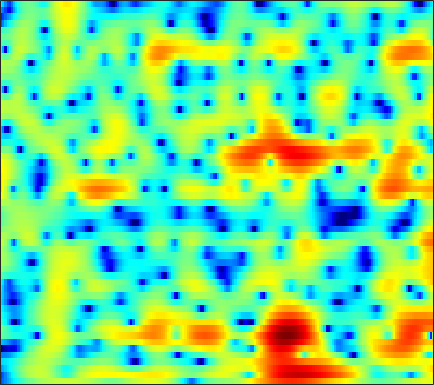

Values plotted in this chart, from the file beside it:
-12.944, -11.767, -10.318, -8.9975, -8.0822, -6.9567, -5.9122, -5.1838, -4.2747, -3.4431, -2.6695, -2.134, -1.4686, -0.85966, -0.43924, 0.071585, 0.52764, 0.83485, 1.1976, 1.5112, 1.7813, 1.9557, 2.15, 2.3076
-13.78, -12.27, -10.32, -8.491, -7.214, -5.65, -4.239, -3.274, -2.106, -1.067, -0.1491, 0.4607, 1.171, 1.764, 2.137, 2.532, 2.811, 2.944, 3.016, 2.961, 2.774, 2.542, 2.104, 1.508
-9.562, -8.704, -7.516, -6.321, -5.441, -4.307, -3.224, -2.455, -1.493, -0.6084, 0.1903, 0.7248, 1.355, 1.888, 2.22, 2.569, 2.808, 2.908, 2.934, 2.828, 2.584, 2.305, 1.797, 1.125
-6.956, -6.748, -6.354, -5.845, -5.401, -4.737, -4.007, -3.43, -2.645, -1.862, -1.102, -0.5599, 0.1136, 0.7203, 1.124, 1.587, 1.961, 2.175, 2.369, 2.455, 2.434, 2.348, 2.144, 1.844
-10.64, -10.76, -10.57, -10.05, -9.511, -8.627, -7.592, -6.759, -5.604, -4.426, -3.265, -2.425, -1.372, -0.4058, 0.2525, 1.035, 1.702, 2.122, 2.571, 2.894, 3.094, 3.16, 3.138, 2.989
-31.14, -22.81, -19.01, -17.55, -17.28, -17.46, -17.07, -15.64, -12.78, -9.87, -7.368, -5.771, -3.934, -2.391, -1.391, -0.2329, 0.7491, 1.391, 2.13, 2.738, 3.227, 3.503, 3.74, 3.826
-7.857, -8.438, -9.233, -10.15, -10.98, -12.12, -12.68, -12.32, -10.86, -9.032, -7.348, -6.277, -5.111, -4.182, -3.587, -2.853, -2.084, -1.426, -0.4365, 0.6238, 1.663, 2.373, 3.174, 3.779
-0.6059, -1.228, -2.039, -2.769, -3.263, -3.788, -4.149, -4.311, -4.425, -4.485, -4.563, -4.699, -5.141, -6.121, -7.405, -10.37, -15.99, -17.61, -10.06, -4.972, -1.648, 0.1722, 1.979, 3.249
0.1802, -0.7278, -1.981, -3.239, -4.144, -5.174, -5.836, -6.017, -5.865, -5.415, -4.893, -4.544, -4.234, -4.134, -4.16, -4.199, -4.035, -3.608, -2.54, -1.097, 0.4013, 1.423, 2.572, 3.434
-1.853, -3.176, -5.293, -8.031, -10.76, -16.37, -33.21, -22.33, -14.04, -9.991, -7.358, -5.899, -4.373, -3.142, -2.349, -1.39, -0.5252, 0.08038, 0.8791, 1.646, 2.358, 2.828, 3.348, 3.709
-3.369, -4.403, -5.869, -7.318, -8.304, -9.366, -9.859, -9.765, -9.031, -7.872, -6.54, -5.541, -4.255, -3.029, -2.17, -1.128, -0.1852, 0.4531, 1.234, 1.916, 2.496, 2.861, 3.242, 3.477
-4.898, -5.906, -7.272, -8.499, -9.264, -9.888, -9.985, -9.692, -8.912, -7.855, -6.678, -5.758, -4.526, -3.332, -2.482, -1.43, -0.4705, 0.2082, 1.032, 1.757, 2.372, 2.763, 3.176, 3.456
-6.552, -8.102, -10.58, -13.82, -16.89, -21.22, -19.94, -16.65, -13.06, -10.39, -8.309, -6.988, -5.46, -4.148, -3.283, -2.21, -1.205, -0.4846, 0.42, 1.266, 2.042, 2.559, 3.138, 3.595
-6.277, -7.753, -9.878, -12.05, -13.48, -14.66, -14.29, -13.17, -11.28, -9.51, -7.976, -7.013, -5.999, -5.238, -4.77, -4.134, -3.376, -2.674, -1.562, -0.3133, 0.9457, 1.828, 2.857, 3.677
-5.661, -7.692, -10.55, -12.79, -13.29, -12.31, -10.67, -9.442, -8.042, -6.932, -6.171, -5.869, -5.941, -6.607, -7.57, -9.699, -12.21, -11.93, -7.907, -3.946, -0.932, 0.8195, 2.643, 3.973
-4.375, -6.559, -9.998, -13.05, -13.22, -10.98, -8.671, -7.326, -6.052, -5.201, -4.755, -4.678, -4.874, -5.426, -6.088, -7.217, -7.914, -7.519, -5.636, -3.107, -0.736, 0.7897, 2.457, 3.721
-1.2, -2.014, -3.011, -3.778, -4.171, -4.407, -4.443, -4.414, -4.349, -4.342, -4.418, -4.518, -4.638, -4.743, -4.759, -4.566, -4.124, -3.613, -2.68, -1.533, -0.3084, 0.5954, 1.706, 2.647
0.7508, 0.2808, -0.3452, -0.9621, -1.404, -1.98, -2.558, -3.002, -3.626, -4.335, -5.117, -5.716, -6.497, -7.085, -7.237, -6.889, -6.013, -5.118, -3.743, -2.33, -1.002, -0.08253, 1.023, 1.968
1.78, 1.412, 0.8463, 0.2211, -0.2794, -1, -1.776, -2.421, -3.412, -4.614, -6.144, -7.654, -10.45, -14.76, -19.53, -18.05, -11.87, -8.721, -5.651, -3.396, -1.615, -0.5074, 0.723, 1.735
1.974, 1.549, 0.8547, 0.08041, -0.5267, -1.299, -2.001, -2.478, -3.122, -3.806, -4.68, -5.479, -6.701, -7.944, -8.54, -8.193, -6.829, -5.53, -3.806, -2.324, -1.058, -0.2281, 0.7333, 1.556
2.138, 1.466, 0.2639, -1.31, -2.647, -4.279, -5.042, -4.771, -3.807, -2.826, -2.121, -1.77, -1.525, -1.426, -1.359, -1.296, -1.202, -1.082, -0.9379, -0.7522, -0.467, -0.1805, 0.3323, 0.9297
3.025, 2.406, 1.032, -1.238, -3.808, -9.239, -12.69, -8.076, -3.432, -0.6965, 1.018, 1.835, 2.465, 2.709, 2.676, 2.301, 1.624, 0.864, -0.5486, -2.3, -4.054, -4.702, -3.945, -2.233
1.77, 1.81, 1.562, 1.099, 0.6998, 0.3181, 0.2796, 0.5615, 1.217, 1.956, 2.602, 2.946, 3.171, 3.107, 2.83, 2.179, 1.104, -0.04491, -2.13, -5.2, -9.361, -11.72, -9.431, -6.057
-0.4129, 0.07437, 0.5655, 0.9237, 1.132, 1.365, 1.595, 1.771, 2.016, 2.245, 2.399, 2.45, 2.411, 2.203, 1.934, 1.418, 0.7015, 0.06096, -0.9079, -1.894, -2.737, -3.172, -3.43, -3.421
-1.84, -1.126, -0.3224, 0.3174, 0.7041, 1.111, 1.441, 1.629, 1.821, 1.943, 1.986, 1.964, 1.867, 1.682, 1.498, 1.162, 0.7724, 0.4404, -0.03075, -0.4815, -0.9218, -1.215, -1.564, -1.886
-2.194, -1.394, -0.5234, 0.1348, 0.5241, 0.9272, 1.22, 1.377, 1.509, 1.559, 1.55, 1.501, 1.376, 1.211, 1.059, 0.8286, 0.5903, 0.4017, 0.1578, -0.08612, -0.3212, -0.4948, -0.7374, -1.006
-0.904, -0.3034, 0.2757, 0.6669, 0.8703, 1.06, 1.155, 1.194, 1.2, 1.153, 1.048, 0.9318, 0.733, 0.488, 0.2866, 0.05593, -0.1569, -0.2605, -0.3375, -0.3621, -0.3291, -0.3076, -0.3019, -0.3544
1.994, 2, 1.821, 1.525, 1.265, 0.9455, 0.7402, 0.6575, 0.6081, 0.5555, 0.391, 0.1742, -0.2355, -0.7848, -1.231, -1.814, -2.214, -2.322, -2.171, -1.705, -1.103, -0.629, -0.05478, 0.3778
5.16, 4.325, 2.872, 1.008, -0.552, -2.341, -2.821, -2.387, -1.445, -0.7719, -0.6098, -0.8302, -1.638, -2.942, -4.307, -6.686, -9.017, -9.854, -8.521, -5.855, -3.49, -1.958, -0.2902, 0.9905
6.403, 5.12, 2.83, -0.4499, -3.944, -10.84, -11.29, -7.126, -3.95, -2.554, -2.209, -2.51, -3.597, -5.453, -7.409, -10.7, -14.97, -16.79, -14.48, -10.55, -7.238, -5.043, -2.543, -0.4901
6.28, 5.346, 3.873, 2.262, 1.041, -0.3653, -1.234, -1.622, -1.962, -2.343, -2.995, -3.745, -5.072, -6.994, -8.626, -11.32, -14.13, -16.6, -18.79, -16.96, -12.78, -9.761, -6.393, -3.647
6.021, 5.409, 4.517, 3.531, 2.787, 1.816, 0.8556, 0.1641, -0.7651, -1.736, -2.87, -3.817, -5.315, -7.018, -8.588, -10.82, -13.58, -15.66, -17.95, -16.62, -13.25, -10.66, -7.632, -5.075
5.64, 5.184, 4.506, 3.733, 3.114, 2.232, 1.286, 0.5875, -0.3744, -1.386, -2.49, -3.364, -4.648, -6.03, -7.191, -8.769, -10.36, -11.22, -11.92, -11.57, -10.34, -8.921, -6.802, -4.697
5.083, 4.738, 4.139, 3.443, 2.822, 1.901, 0.9397, 0.1903, -0.7707, -1.66, -2.372, -2.964, -3.779, -4.777, -5.664, -7.413, -9.638, -12.09, -16.29, -18.07, -12.76, -9.376, -5.926, -3.344
3.463, 3.327, 2.96, 2.287, 1.582, 0.3502, -1.24, -2.561, -4.14, -4.887, -4.622, -4.054, -3.424, -3.137, -3.27, -3.821, -5.038, -6.081, -7.5, -7.522, -5.701, -3.877, -1.601, 0.206
-1.189, -0.6479, -0.3468, -0.6355, -1.213, -2.618, -4.923, -7.7, -14.61, -21.83, -10.51, -6.76, -3.842, -2.077, -1.283, -0.5686, -0.1915, -0.03826, 0.2394, 0.5805, 1.171, 1.653, 2.335, 2.942
-5.78, -4.923, -4.307, -4.024, -4.053, -4.31, -4.725, -5.152, -5.543, -5.283, -4.349, -3.317, -1.964, -0.7619, -0.013, 0.7156, 1.314, 1.621, 1.97, 2.263, 2.526, 2.708, 2.887, 2.967
-7.084, -7.434, -7.81, -7.615, -7.064, -5.976, -4.916, -4.112, -3.129, -2.219, -1.377, -0.7561, 0.0436, 0.6871, 1.121, 1.546, 1.837, 1.998, 2.1, 2.166, 2.147, 2.138, 2.102, 2.029
-7.645, -10.64, -17.73, -20.05, -12.89, -7.784, -4.73, -3.08, -1.419, -0.1956, 0.7598, 1.284, 1.821, 2.176, 2.308, 2.378, 2.247, 2.074, 1.738, 1.312, 0.901, 0.6245, 0.3996, 0.3602
-2.467, -3.693, -4.992, -5.105, -4.321, -2.708, -1.132, -0.05488, 1.081, 1.942, 2.579, 2.885, 3.09, 3.112, 2.96, 2.582, 1.956, 1.292, 0.1764, -1.268, -2.849, -3.991, -4.802, -4.382
1.596, 1.231, 0.8939, 0.7969, 0.9116, 1.222, 1.654, 1.982, 2.368, 2.648, 2.767, 2.777, 2.629, 2.316, 1.958, 1.263, 0.35, -0.5932, -2.245, -4.573, -8.227, -12.76, -25.62, -13.54
2.871, 2.621, 2.392, 2.265, 2.238, 2.266, 2.349, 2.368, 2.361, 2.247, 1.987, 1.704, 1.23, 0.6208, 0.1446, -0.5352, -1.282, -1.828, -2.7, -3.712, -4.748, -5.451, -5.897, -5.584
2.735, 2.364, 2.045, 1.969, 2.023, 2.195, 2.334, 2.385, 2.287, 1.956, 1.389, 0.7554, -0.3013, -1.512, -2.412, -3.218, -3.455, -3.258, -2.746, -2.251, -1.827, -1.552, -1.264, -1.043
-0.06369, -1.287, -2.138, -1.589, -0.6412, 0.634, 1.566, 2.018, 2.195, 1.91, 1.122, 0.1604, -1.807, -4.841, -8.337, -15.58, -11.98, -7.532, -3.761, -1.382, 0.1833, 1.028, 1.813, 2.284
-5.106, -9.84, -18.4, -9.213, -5.29, -2.261, -0.5025, 0.2444, 0.721, 0.6823, 0.1466, -0.5332, -1.823, -3.484, -4.808, -5.952, -5.474, -4.28, -2.375, -0.6521, 0.7229, 1.54, 2.376, 2.948
-1.933, -2.698, -3.228, -3.033, -2.526, -1.764, -1.115, -0.8196, -0.6382, -0.7251, -1.023, -1.367, -1.877, -2.349, -2.615, -2.74, -2.487, -2.108, -1.391, -0.5604, 0.2617, 0.833, 1.506, 2.041
0.3077, 0.06576, -0.1794, -0.3277, -0.3877, -0.4408, -0.5424, -0.6571, -0.9485, -1.38, -1.899, -2.323, -2.855, -3.248, -3.366, -3.287, -2.948, -2.525, -1.869, -1.155, -0.4164, 0.1038, 0.7439, 1.303
1.735, 1.567, 1.346, 1.143, 0.9696, 0.712, 0.3448, -0.02005, -0.7031, -1.629, -2.849, -3.913, -5.419, -6.624, -6.944, -6.413, -5.306, -4.351, -3.172, -2.169, -1.295, -0.6992, 0.01972, 0.6967
2.33, 2.029, 1.748, 1.633, 1.608, 1.563, 1.391, 1.073, 0.3704, -0.7933, -2.627, -4.622, -8.715, -17.1, -29.7, -12.55, -7.723, -5.694, -4.043, -3.074, -2.483, -2.059, -1.441, -0.5955
0.3468, -0.7889, -1.495, -0.8572, 0.1028, 1.284, 2.125, 2.414, 2.404, 1.878, 0.8874, -0.1245, -1.718, -3.143, -3.706, -3.623, -3.148, -2.948, -3.021, -3.714, -5.208, -6.683, -7.577, -5.526
-4.197, -9.233, -17.47, -7.35, -3.456, -0.3937, 1.42, 2.295, 2.908, 3.073, 2.884, 2.581, 2.016, 1.398, 0.8988, 0.2576, -0.4453, -1.089, -2.22, -3.877, -6.261, -8.657, -10.85, -7.892
-1.401, -2.144, -2.518, -2.037, -1.279, -0.1479, 0.8414, 1.453, 2.001, 2.296, 2.33, 2.189, 1.841, 1.307, 0.8046, -0.005, -0.9225, -1.633, -2.66, -3.614, -4.319, -4.561, -4.328, -3.466
-0.7655, -0.9373, -0.9106, -0.6118, -0.2685, 0.3095, 0.9026, 1.281, 1.704, 1.95, 1.999, 1.892, 1.552, 0.9535, 0.3665, -0.6664, -1.954, -3.097, -4.685, -6.073, -6.678, -6.364, -5.132, -3.501
-3.317, -3.185, -2.636, -1.861, -1.239, -0.4083, 0.3725, 0.8675, 1.419, 1.78, 1.941, 1.925, 1.661, 1.119, 0.4823, -0.6861, -2.365, -4.093, -7.412, -13.38, -33.77, -15.13, -7.893, -4.004
-12.82, -10.62, -7.939, -5.877, -4.595, -3.177, -1.962, -1.149, -0.2643, 0.4208, 0.8747, 1.051, 1.064, 0.8263, 0.4457, -0.2947, -1.333, -2.268, -3.672, -4.878, -5.28, -4.727, -3.182, -1.365
-14.82, -13.39, -11.54, -9.965, -8.825, -7.227, -5.583, -4.37, -2.963, -1.8, -0.9452, -0.5061, -0.1485, -0.05855, -0.1131, -0.3667, -0.7259, -1.032, -1.355, -1.5, -1.348, -1.013, -0.3144, 0.5952
-9.759, -11.16, -13.46, -16.08, -16.47, -13.12, -9.375, -7.126, -4.813, -3.133, -1.946, -1.324, -0.8026, -0.5899, -0.5789, -0.7348, -0.9978, -1.216, -1.439, -1.48, -1.209, -0.7977, -0.006061, 0.9622
-5.619, -7.292, -10, -12.87, -13.48, -11.03, -7.888, -5.984, -3.968, -2.541, -1.545, -1.05, -0.702, -0.6534, -0.8535, -1.353, -2.166, -2.923, -4.063, -4.892, -4.758, -3.841, -2.01, -0.0771
